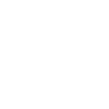
t = 0.00 s
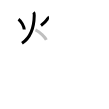
t = 3.25 s
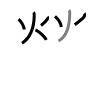
t = 6.50 s
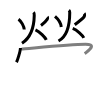
t = 9.50 s
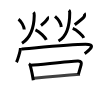
t = 12.75 s
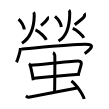
t = 16.00 s

The animated SVG that drew these frames (rendered in a browser with its animation timeline set to each time). Animation: 16 SMIL elements (animate=16); one cycle of 16.00 s.

<svg width="109px" height="109px" viewBox="0 0 px 109px" xmlns="http://www.w3.org/2000/svg" xmlns:xlink="http://www.w3.org/1999/xlink" xml:space="preserve" version="1.1"  baseProfile="full">
<path d="M18.5,19.18c2.76,1.94,5.52,7.18,5.75,10.31" style="fill:none;stroke:black;stroke-width:3;opacity:0">
  <animate attributeType="CSS" attributeName="opacity" from="0" to="1" begin="0s" dur="1s" repeatCount="Indefinite" fill="freeze" />
</path>
<path d="M47.33,16.87c0.45,0.41,0.24,1.89-0.17,2.52c-0.4,0.63-4.15,4.6-6.17,6.07" style="fill:none;stroke:black;stroke-width:3;opacity:0">
  <animate attributeType="CSS" attributeName="opacity" from="0" to="1" begin="1s" dur="1s" repeatCount="Indefinite" fill="freeze" />
</path>
<path d="M33.56,12.25c0.69,0.75,0.7,2.67,0.69,3.15C34,32.25,28.47,39.02,22,43.25" style="fill:none;stroke:black;stroke-width:3;opacity:0">
  <animate attributeType="CSS" attributeName="opacity" from="0" to="1" begin="2s" dur="1s" repeatCount="Indefinite" fill="freeze" />
</path>
<path d="M35.47,29.89c4.29,1.8,9.7,7.48,10.83,10.02" style="fill:none;stroke:black;stroke-width:3;opacity:0">
  <animate attributeType="CSS" attributeName="opacity" from="0" to="1" begin="3s" dur="1s" repeatCount="Indefinite" fill="freeze" />
</path>
<path d="M55,16.43c3.28,2.83,5.92,7.4,6.25,10.56" style="fill:none;stroke:black;stroke-width:3;opacity:0">
  <animate attributeType="CSS" attributeName="opacity" from="0" to="1" begin="4s" dur="1s" repeatCount="Indefinite" fill="freeze" />
</path>
<path d="M84.24,13.37c0.6,0.56,0.32,2.63-0.23,3.5c-0.54,0.88-6.54,5.79-9.27,7.83" style="fill:none;stroke:black;stroke-width:3;opacity:0">
  <animate attributeType="CSS" attributeName="opacity" from="0" to="1" begin="5s" dur="1s" repeatCount="Indefinite" fill="freeze" />
</path>
<path d="M68.86,10.25c0.89,0.78,0.89,1.74,0.89,2.24c0,12.26-2.94,24.1-11.25,28.51" style="fill:none;stroke:black;stroke-width:3;opacity:0">
  <animate attributeType="CSS" attributeName="opacity" from="0" to="1" begin="6s" dur="1s" repeatCount="Indefinite" fill="freeze" />
</path>
<path d="M72.72,28.39c4.39,1.71,9.93,7.11,11.08,9.52" style="fill:none;stroke:black;stroke-width:3;opacity:0">
  <animate attributeType="CSS" attributeName="opacity" from="0" to="1" begin="7s" dur="1s" repeatCount="Indefinite" fill="freeze" />
</path>
<path d="M20.46,47.94c-0.12,3.4-2.95,12.29-3.96,14.31" style="fill:none;stroke:black;stroke-width:3;opacity:0">
  <animate attributeType="CSS" attributeName="opacity" from="0" to="1" begin="8s" dur="1s" repeatCount="Indefinite" fill="freeze" />
</path>
<path d="M21.51,49c3.37,0,47.02-4.75,63.96-4.75c11.52,0,3.64,5.75-0.66,9.5" style="fill:none;stroke:black;stroke-width:3;opacity:0">
  <animate attributeType="CSS" attributeName="opacity" from="0" to="1" begin="9s" dur="1s" repeatCount="Indefinite" fill="freeze" />
</path>
<path d="M28.95,63.81c0.82,0.53,1.4,1.85,1.55,2.55c1.11,5.09,1.25,4.29,2.8,13.93" style="fill:none;stroke:black;stroke-width:3;opacity:0">
  <animate attributeType="CSS" attributeName="opacity" from="0" to="1" begin="10s" dur="1s" repeatCount="Indefinite" fill="freeze" />
</path>
<path d="M30.61,65.36c12.44-1.02,38.17-3.95,47.17-4.34c3.51-0.15,3.92,1.68,3.32,3.88c-0.85,3.1-1.6,5.6-2.72,9.47" style="fill:none;stroke:black;stroke-width:3;opacity:0">
  <animate attributeType="CSS" attributeName="opacity" from="0" to="1" begin="11s" dur="1s" repeatCount="Indefinite" fill="freeze" />
</path>
<path d="M33.77,78.24c10.01-1.02,32.21-3.1,46.21-4.06" style="fill:none;stroke:black;stroke-width:3;opacity:0">
  <animate attributeType="CSS" attributeName="opacity" from="0" to="1" begin="12s" dur="1s" repeatCount="Indefinite" fill="freeze" />
</path>
<path d="M52.98,52.75c1,0.39,1.6,1.75,1.8,2.52c0.2,0.78,0,32.09-0.2,36.94" style="fill:none;stroke:black;stroke-width:3;opacity:0">
  <animate attributeType="CSS" attributeName="opacity" from="0" to="1" begin="13s" dur="1s" repeatCount="Indefinite" fill="freeze" />
</path>
<path d="M25.85,95.9c1.09,0.68,1.74,1.53,2.83,1.36s41.83-7.97,48.59-9.33" style="fill:none;stroke:black;stroke-width:3;opacity:0">
  <animate attributeType="CSS" attributeName="opacity" from="0" to="1" begin="14s" dur="1s" repeatCount="Indefinite" fill="freeze" />
</path>
<path d="M71.36,81c4.5,3.17,11.63,13.05,12.75,17.99" style="fill:none;stroke:black;stroke-width:3;opacity:0">
  <animate attributeType="CSS" attributeName="opacity" from="0" to="1" begin="15s" dur="1s" repeatCount="Indefinite" fill="freeze" />
</path>
</svg>
